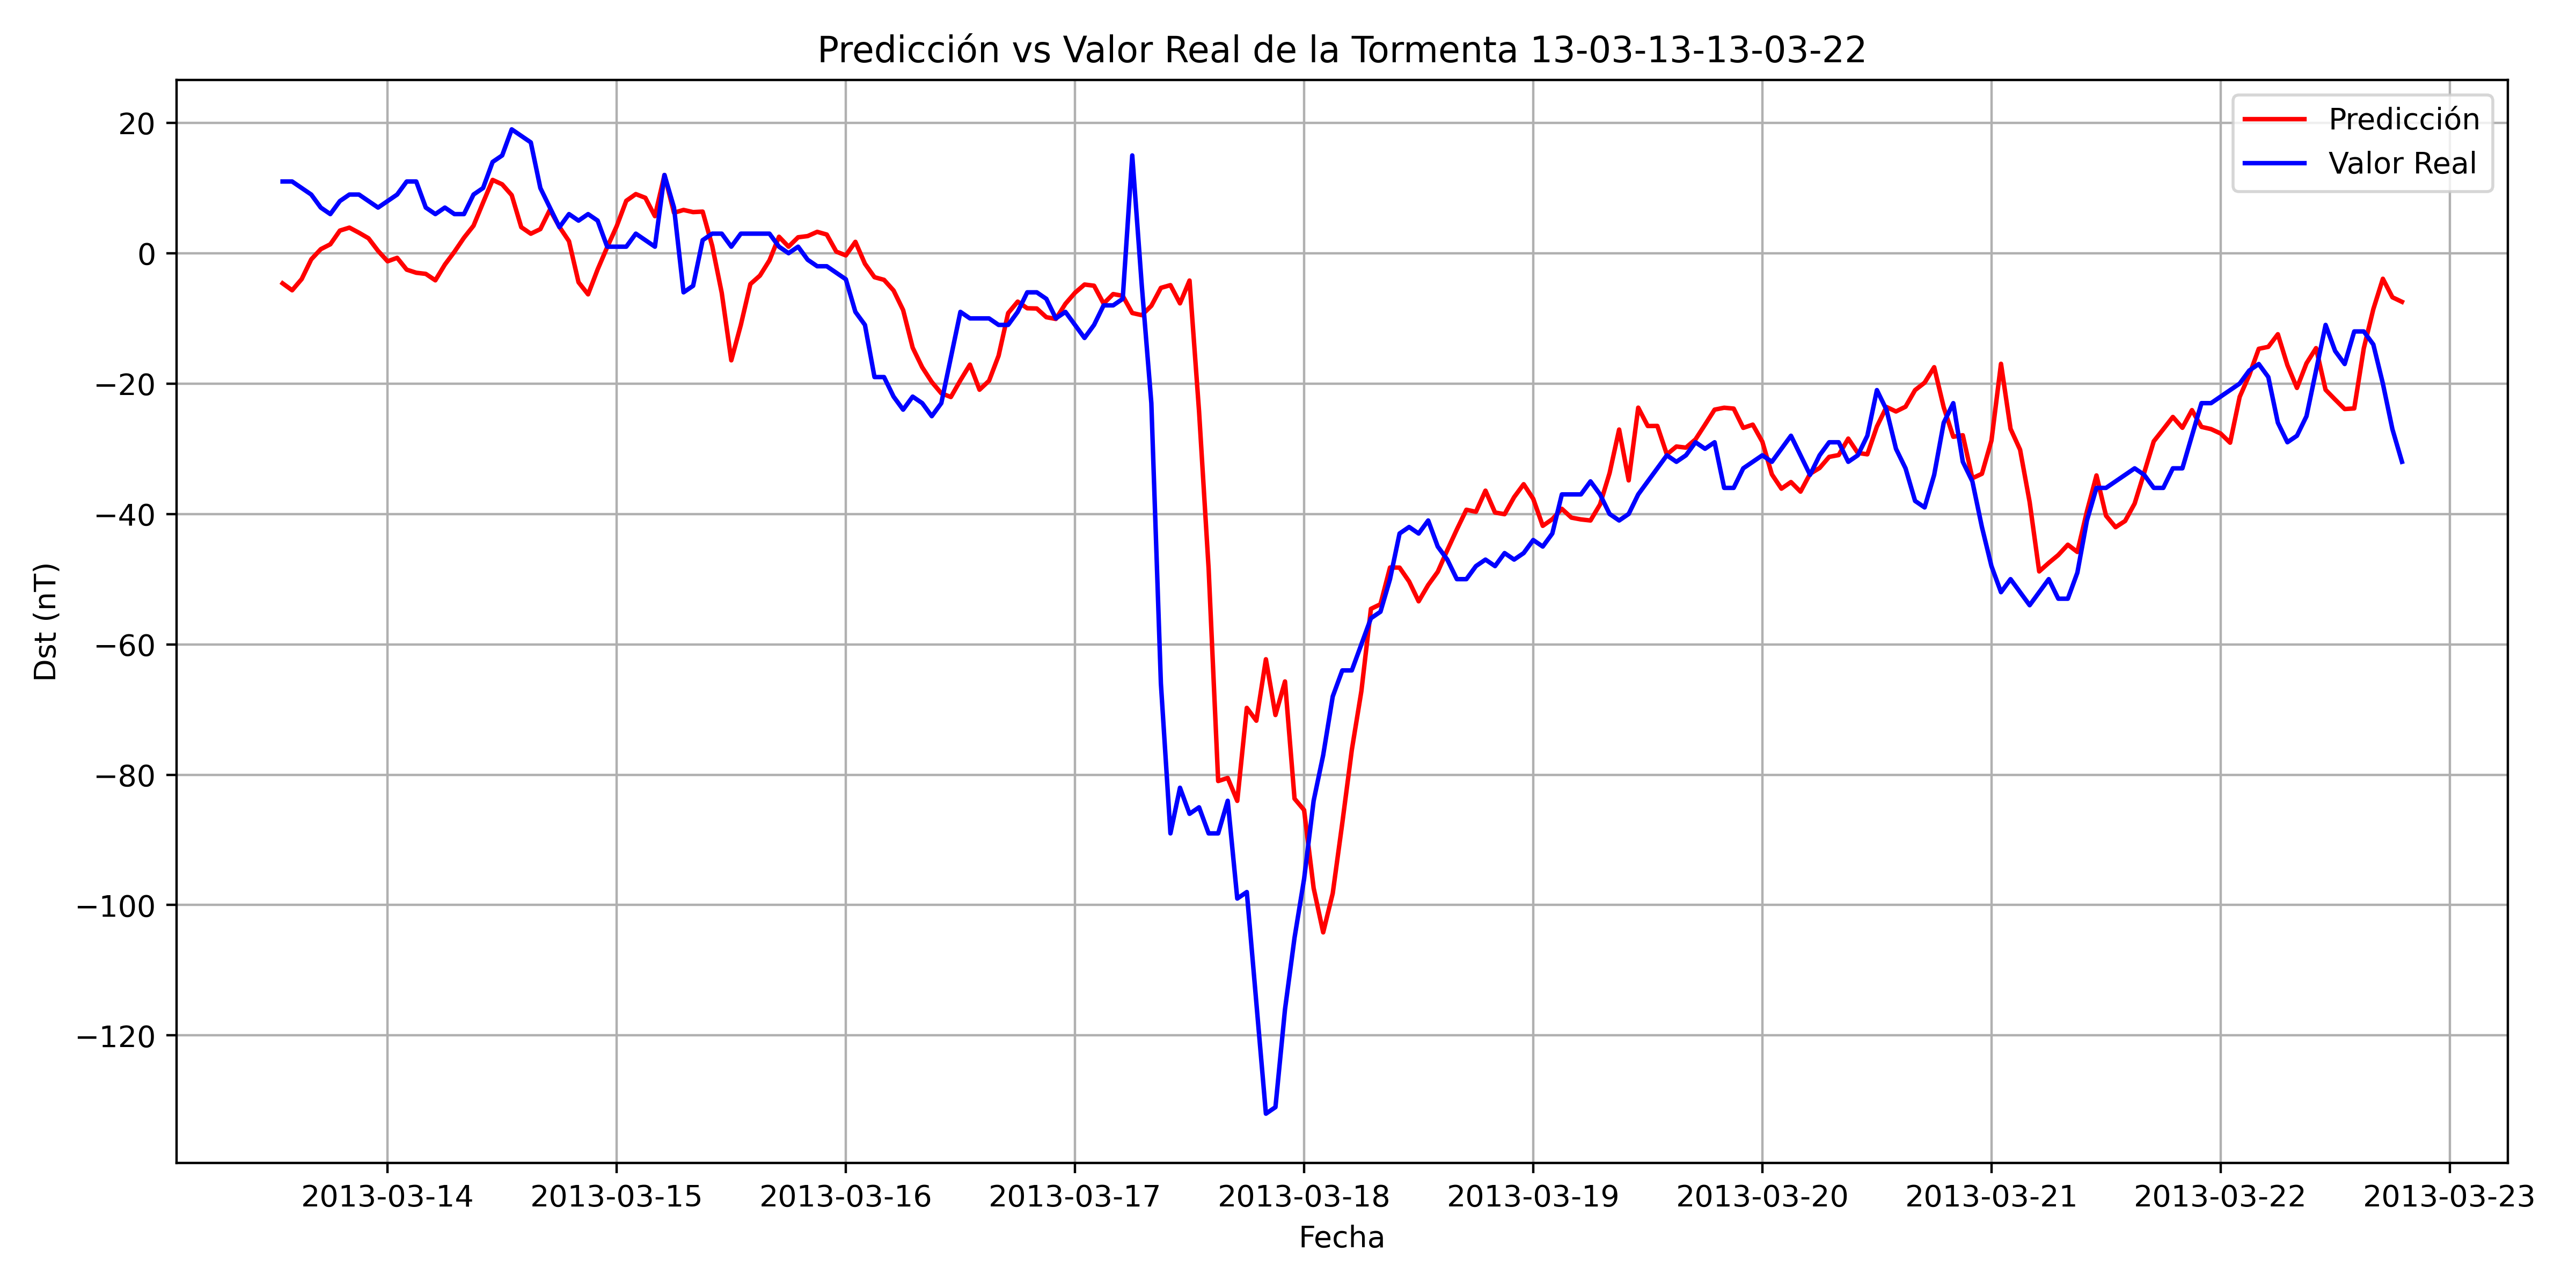

The data file committed next to this chart (first rows):
, Datetime_last_data, Datetime_pred, y_true, y_pred
0, 2013-03-13 07:00:00, 2013-03-13 13:00:00, 11.0, -4.621
1, 2013-03-13 08:00:00, 2013-03-13 14:00:00, 11.0, -5.687
2, 2013-03-13 09:00:00, 2013-03-13 15:00:00, 10.0, -3.967
3, 2013-03-13 10:00:00, 2013-03-13 16:00:00, 9.0, -0.9468
4, 2013-03-13 11:00:00, 2013-03-13 17:00:00, 7.0, 0.6196
5, 2013-03-13 12:00:00, 2013-03-13 18:00:00, 6.0, 1.371
6, 2013-03-13 13:00:00, 2013-03-13 19:00:00, 8.0, 3.469
7, 2013-03-13 14:00:00, 2013-03-13 20:00:00, 9.0, 3.924
8, 2013-03-13 15:00:00, 2013-03-13 21:00:00, 9.0, 3.144
9, 2013-03-13 16:00:00, 2013-03-13 22:00:00, 8.0, 2.29
10, 2013-03-13 17:00:00, 2013-03-13 23:00:00, 7.0, 0.3609
11, 2013-03-13 18:00:00, 2013-03-14 00:00:00, 8.0, -1.239
12, 2013-03-13 19:00:00, 2013-03-14 01:00:00, 9.0, -0.7093
13, 2013-03-13 20:00:00, 2013-03-14 02:00:00, 11.0, -2.522
14, 2013-03-13 21:00:00, 2013-03-14 03:00:00, 11.0, -2.997
15, 2013-03-13 22:00:00, 2013-03-14 04:00:00, 7.0, -3.171
16, 2013-03-13 23:00:00, 2013-03-14 05:00:00, 6.0, -4.159
17, 2013-03-14 00:00:00, 2013-03-14 06:00:00, 7.0, -1.743
18, 2013-03-14 01:00:00, 2013-03-14 07:00:00, 6.0, 0.2227
19, 2013-03-14 02:00:00, 2013-03-14 08:00:00, 6.0, 2.375
20, 2013-03-14 03:00:00, 2013-03-14 09:00:00, 9.0, 4.221
21, 2013-03-14 04:00:00, 2013-03-14 10:00:00, 10.0, 7.764
22, 2013-03-14 05:00:00, 2013-03-14 11:00:00, 14.0, 11.24
23, 2013-03-14 06:00:00, 2013-03-14 12:00:00, 15.0, 10.57
24, 2013-03-14 07:00:00, 2013-03-14 13:00:00, 19.0, 8.907
25, 2013-03-14 08:00:00, 2013-03-14 14:00:00, 18.0, 3.994
26, 2013-03-14 09:00:00, 2013-03-14 15:00:00, 17.0, 2.992
27, 2013-03-14 10:00:00, 2013-03-14 16:00:00, 10.0, 3.698
28, 2013-03-14 11:00:00, 2013-03-14 17:00:00, 7.0, 6.662
29, 2013-03-14 12:00:00, 2013-03-14 18:00:00, 4.0, 4.03
30, 2013-03-14 13:00:00, 2013-03-14 19:00:00, 6.0, 1.845
31, 2013-03-14 14:00:00, 2013-03-14 20:00:00, 5.0, -4.455
32, 2013-03-14 15:00:00, 2013-03-14 21:00:00, 6.0, -6.31
33, 2013-03-14 16:00:00, 2013-03-14 22:00:00, 5.0, -2.491
34, 2013-03-14 17:00:00, 2013-03-14 23:00:00, 1.0, 0.9179
35, 2013-03-14 18:00:00, 2013-03-15 00:00:00, 1.0, 4.154
36, 2013-03-14 19:00:00, 2013-03-15 01:00:00, 1.0, 8.043
37, 2013-03-14 20:00:00, 2013-03-15 02:00:00, 3.0, 9.07
38, 2013-03-14 21:00:00, 2013-03-15 03:00:00, 2.0, 8.496
39, 2013-03-14 22:00:00, 2013-03-15 04:00:00, 1.0, 5.685
40, 2013-03-14 23:00:00, 2013-03-15 05:00:00, 12, 11.99
41, 2013-03-15 00:00:00, 2013-03-15 06:00:00, 7.0, 6.204
42, 2013-03-15 01:00:00, 2013-03-15 07:00:00, -6.0, 6.639
43, 2013-03-15 02:00:00, 2013-03-15 08:00:00, -5.0, 6.307
44, 2013-03-15 03:00:00, 2013-03-15 09:00:00, 2.0, 6.383
45, 2013-03-15 04:00:00, 2013-03-15 10:00:00, 3.0, 1.151
46, 2013-03-15 05:00:00, 2013-03-15 11:00:00, 3.0, -6.084
47, 2013-03-15 06:00:00, 2013-03-15 12:00:00, 1.0, -16.43
48, 2013-03-15 07:00:00, 2013-03-15 13:00:00, 3.0, -11
49, 2013-03-15 08:00:00, 2013-03-15 14:00:00, 3.0, -4.735
50, 2013-03-15 09:00:00, 2013-03-15 15:00:00, 3.0, -3.435
51, 2013-03-15 10:00:00, 2013-03-15 16:00:00, 3.0, -1.093
52, 2013-03-15 11:00:00, 2013-03-15 17:00:00, 1.0, 2.523
53, 2013-03-15 12:00:00, 2013-03-15 18:00:00, 0.0, 1.006
54, 2013-03-15 13:00:00, 2013-03-15 19:00:00, 1.0, 2.443
55, 2013-03-15 14:00:00, 2013-03-15 20:00:00, -1.0, 2.628
56, 2013-03-15 15:00:00, 2013-03-15 21:00:00, -2, 3.281
57, 2013-03-15 16:00:00, 2013-03-15 22:00:00, -2, 2.863
58, 2013-03-15 17:00:00, 2013-03-15 23:00:00, -3.0, 0.2416
59, 2013-03-15 18:00:00, 2013-03-16 00:00:00, -4.0, -0.3335
... 163 more rows
